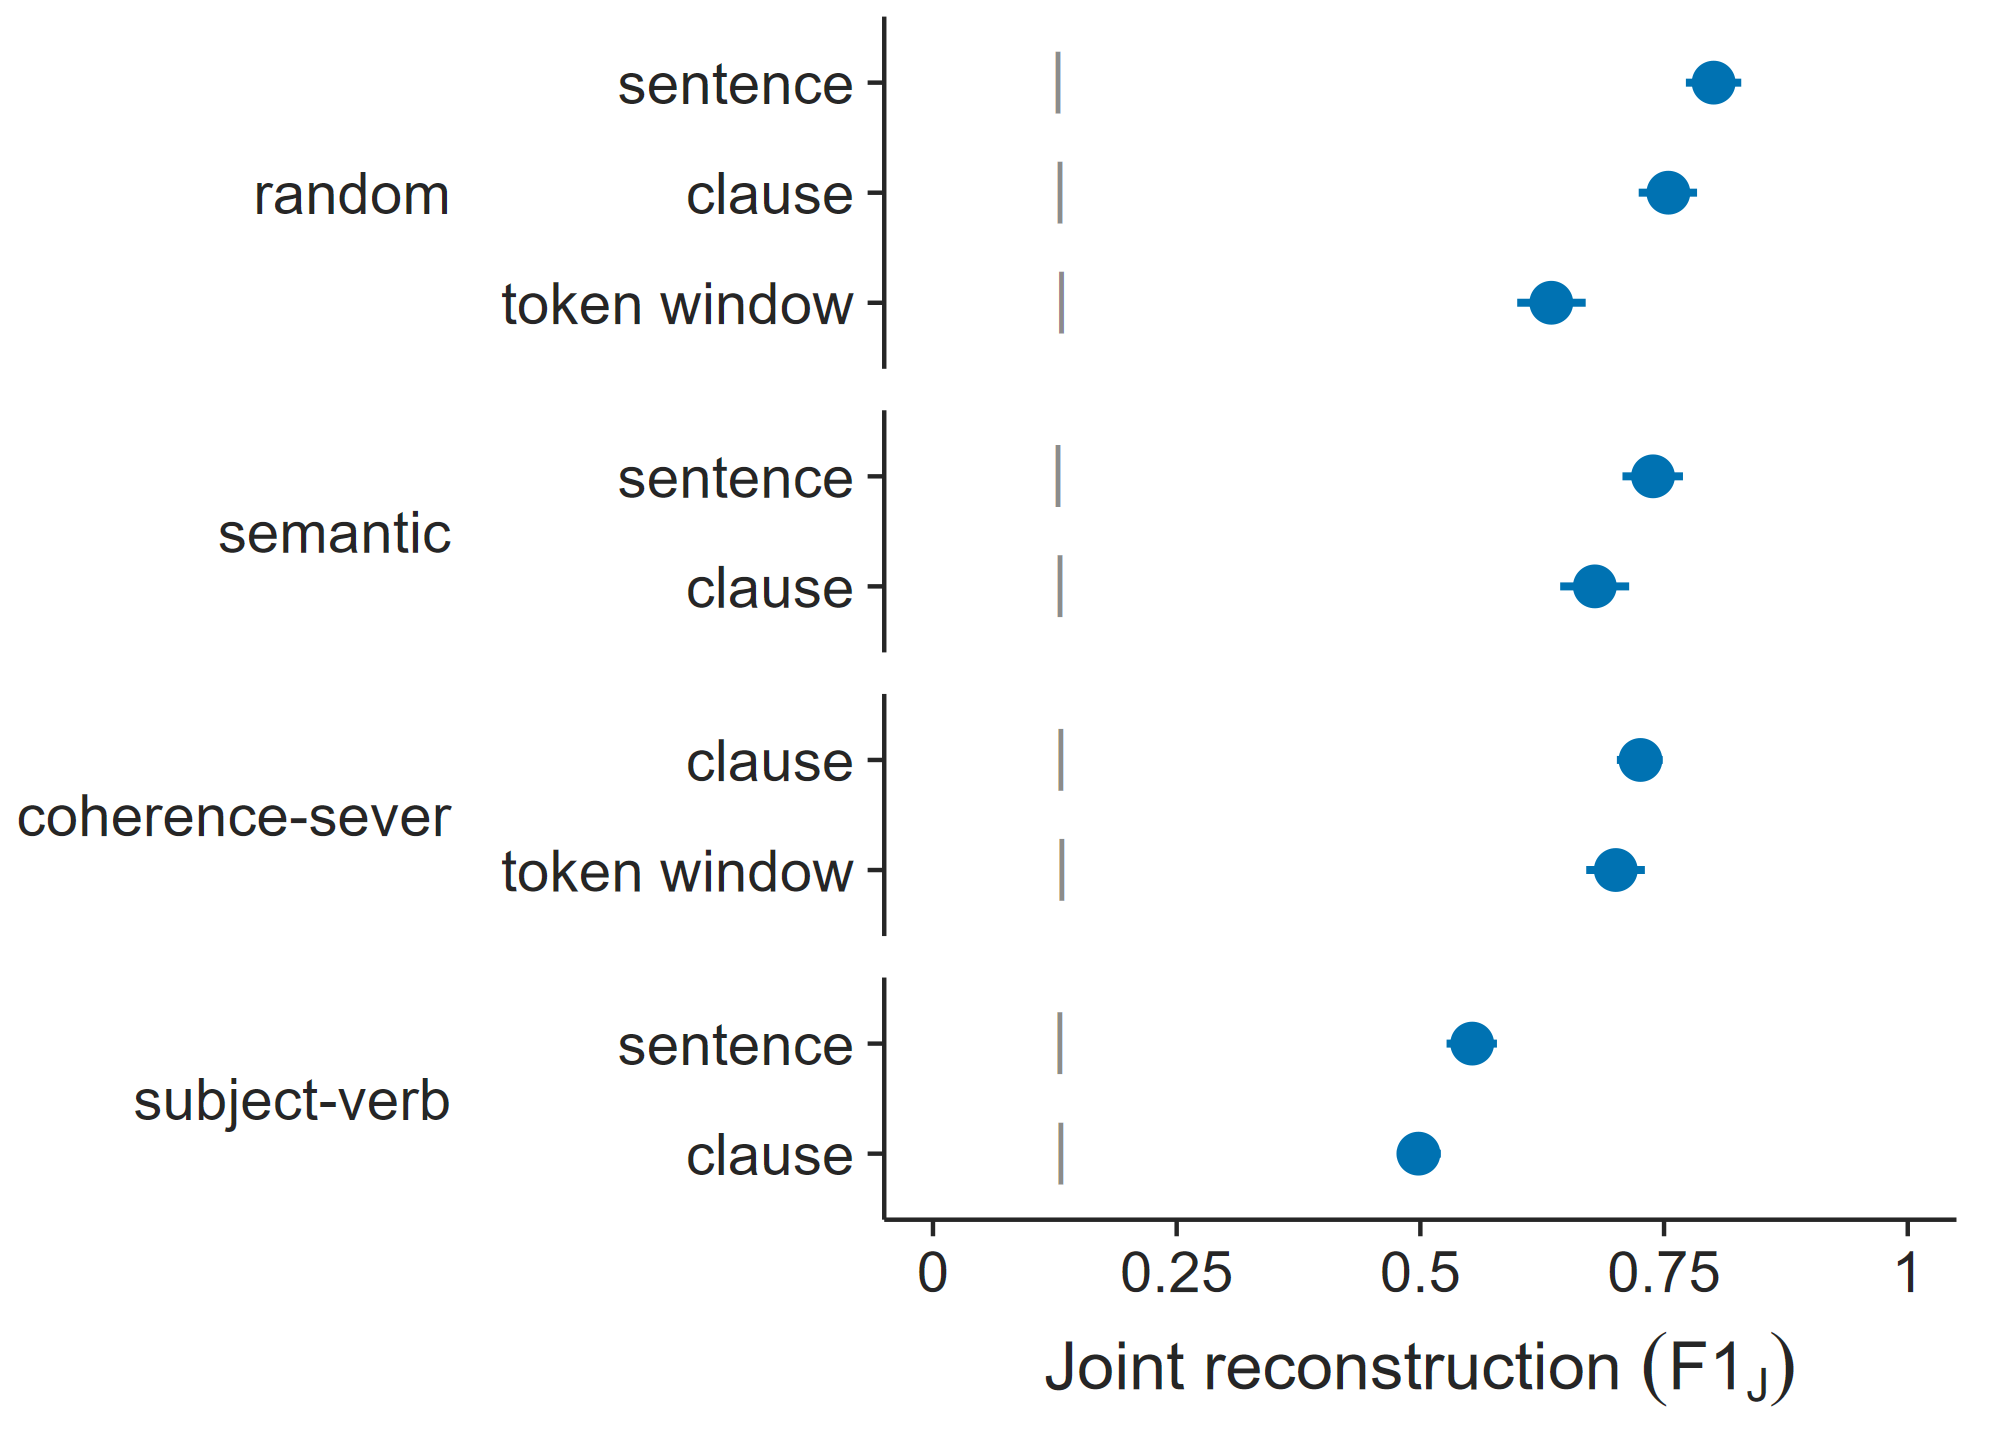

The file beside this chart, header and first rows:
condition, strategy, granularity, F1_J, lo, hi, b_J, pools_completed, pools_attempted
random / sentence, random, sentence, 0.8009, 0.7724, 0.8292, 0.1282, 24, 24
semantic / sentence, semantic, sentence, 0.7387, 0.7073, 0.7694, 0.1282, 24, 24
subject-verb / sentence, subject-verb, sentence, 0.5532, 0.5269, 0.5786, 0.1299, 24, 24
random / clause, random, clause, 0.7544, 0.724, 0.7839, 0.1302, 24, 24
semantic / clause, semantic, clause, 0.679, 0.6434, 0.7142, 0.1302, 24, 24
coherence-sever / clause, coherence-sever, clause, 0.7258, 0.7016, 0.7486, 0.1311, 24, 24
subject-verb / clause, subject-verb, clause, 0.498, 0.4759, 0.521, 0.1309, 24, 24
random / token-window, random, token-window, 0.6343, 0.5994, 0.6696, 0.1318, 23, 24
coherence-sever / token-window, coherence-sever, token-window, 0.7005, 0.6702, 0.7303, 0.132, 24, 24
